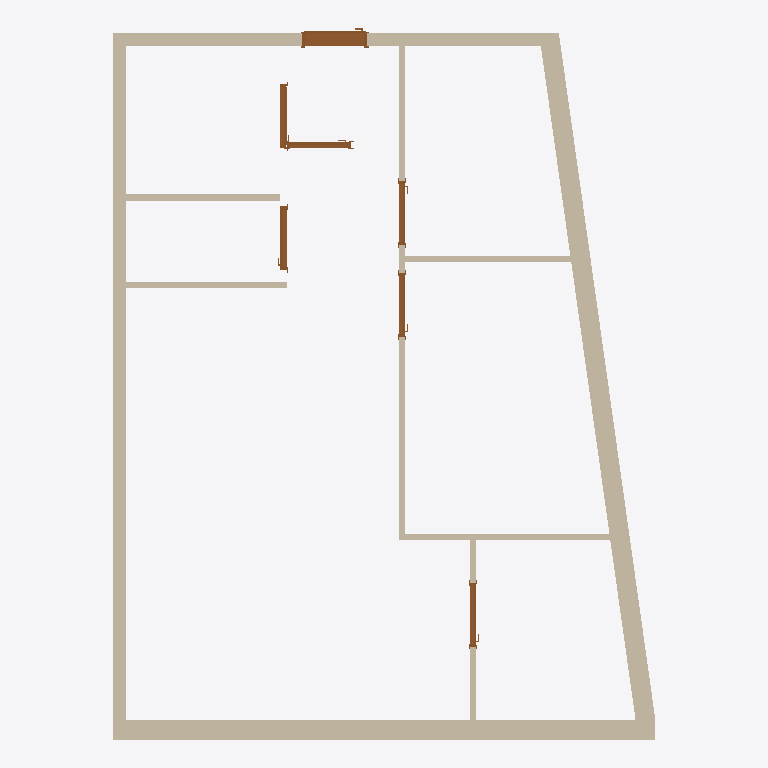
Plan cut of the same IFC building model at storey 'My Storey' (level 0.00 m, cut at 1.40 m), seen from above with north up, elements coloured by IFC class: 10 walls (beige), 7 doors (brown). Cut surfaces are drawn darker.
Extent 8.3 m × 10.9 m × 3.0 m (x, y, z). Storeys (1): My Storey at 0.00 m. Elements (17): 10 IfcWall, 7 IfcDoor.

HEADER;
FILE_DESCRIPTION(('ViewDefinition[DesignTransferView]'),'2;1');
FILE_NAME('Kvennavikgata_v02.ifc','2024-03-29T16:46:25+01:00',(''),(''),'IfcOpenShell v0.7.0-6c9e130ca','BlenderBIM [number]-4e76f36','');
FILE_SCHEMA(('IFC4'));
ENDSEC;
DATA;
#1=IFCPROJECT('29BiDwbBP0e9KF0Dllfvei',$,'My Project',$,$,$,$,(#14,#26),#9);
#30=IFCSITE('3WgsyhWwXCWBxfkUbI7JFF',$,'My Site',$,$,#9063,$,$,$,$,$,$,$,$);
#36=IFCBUILDING('2Eq4QD0Ez0QOU_rcpn0T2P',$,'My Building',$,$,#9068,$,$,$,$,$,$);
#42=IFCBUILDINGSTOREY('0i$T4s4v1788o4m4FYdmFa',$,'My Storey',$,$,#9228,$,$,$,$);
#2406=IFCWALL('1rEVT1NsXFOf7UR_0EZwiC',$,'Wall',$,$,#9413,#2412,$,$);
#8218=IFCWALL('2KN1$GovDAAgQzfEnA8Zvf',$,'Wall',$,$,#9403,#8224,$,$);
#2914=IFCWALL('1aZzVGz6nDUhLiFrBnTvJX',$,'Wall',$,$,#9689,#2920,$,$);
#3368=IFCWALL('39NQ4nGpPCFhZCm0ERAIdn',$,'Wall',$,$,#9576,#3374,$,$);
#8149=IFCWALL('1ddIR8Lw9EFRqDs92znVC7',$,'Wall',$,$,#9408,#8155,$,$);
#3660=IFCWALL('266RpOsz1C68nlbQGHel2r',$,'Wall',$,$,#9428,#3666,$,$);
#4209=IFCWALL('3$_6dGJCPFcPmHlfLdMz7n',$,'Wall',$,$,#9492,#4215,$,$);
#5098=IFCDOOR('0otP$2q3v3Fx9JiR$$SuHj',$,'Door',$,$,#9591,#5125,$,2140.0,1000.0,$,.SINGLE_SWING_LEFT.,$);
#4387=IFCWALL('1TXFO5mkXA2RhSOBj0Cy_B',$,'Wall',$,$,#9433,#4393,$,$);
#3443=IFCWALL('3keL8id119rQj7QNjrC35W',$,'Wall',$,$,#9474,#3450,$,$);
#3710=IFCWALL('2nE7nJycPE996VBMBAq07g',$,'Wall',$,$,#9398,#3716,$,$);
#6413=IFCDOOR('1f4gbB$7nBHOLj9T0G8oFd',$,'Door',$,$,#9443,#6445,$,2140.00010490417,980.000019073486,$,.SINGLE_SWING_RIGHT.,$);
#11953=IFCDOOR('2oLCoWC_HBARVf8veo4NES',$,'Door',$,$,#13358,#11985,$,2140.00010490417,980.000019073486,$,.SINGLE_SWING_LEFT.,$);
#11063=IFCDOOR('2BtuYik8r3mOBirG0r6PPs',$,'Door',$,$,#11656,#11096,$,2140.00010490417,980.000019073486,$,.SINGLE_SWING_RIGHT.,$);
#10116=IFCDOOR('1C5CIcsGH8BwruxBMJHB05',$,'Door',$,$,#10831,#10149,$,2140.00010490417,980.000019073486,$,.SINGLE_SWING_LEFT.,$);
#11864=IFCDOOR('0Xfk0nBjfEhgrTTR1RkZ80',$,'Door',$,$,#11916,#11897,$,2140.00010490417,980.000019073486,$,$,$);
#10879=IFCDOOR('3UFxlDkjjEneq8wCZ01LHa',$,'Door',$,$,#10956,#10911,$,$,$,$,$,$);
ENDSEC;